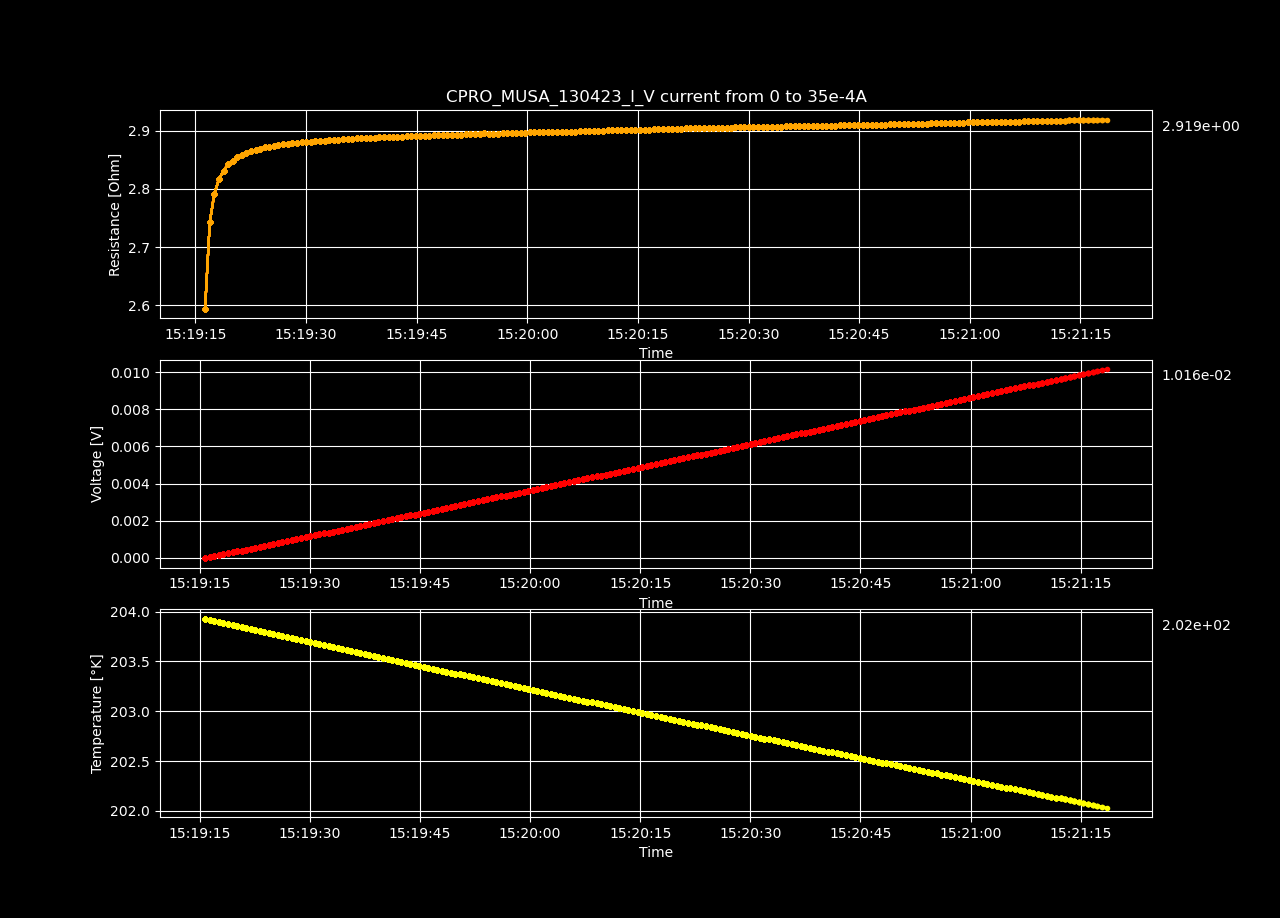

Source data for this figure (header and first rows):
Datetime, Temperature [K], Voltage [V], Resistance [𝛀], Current Source [A], Electric Field [V/cm], Restivity [𝛀 cm], Current Density [A/cm2]
2023-04-13 15:19:15.701396, 203.9, -5.20258742e-06, -inf, 0.0, -0.0001606, -inf, 0.0
2023-04-13 15:19:16.324208, 203.9, 4.56325917e-05, 2.595, 1.7587939698492464e-05, 0.001408, 1.83, 0.0007697
2023-04-13 15:19:16.957706, 203.9, 9.64675875e-05, 2.742, 3.517587939698493e-05, 0.002977, 1.934, 0.001539
2023-04-13 15:19:17.575877, 203.9, 0.0001473, 2.792, 5.2763819095477394e-05, 0.004546, 1.969, 0.002309
2023-04-13 15:19:18.195112, 203.9, 0.0001981, 2.816, 7.035175879396985e-05, 0.006116, 1.986, 0.003079
2023-04-13 15:19:18.822524, 203.9, 0.000249, 2.831, 8.793969849246232e-05, 0.007685, 1.997, 0.003849
2023-04-13 15:19:19.475911, 203.9, 0.0002999, 2.842, 0.0001055, 0.009258, 2.005, 0.004618
2023-04-13 15:19:20.091858, 203.9, 0.0003507, 2.848, 0.0001231, 0.01082, 2.009, 0.005388
2023-04-13 15:19:20.700245, 203.8, 0.0004016, 2.854, 0.0001407, 0.01239, 2.013, 0.006158
2023-04-13 15:19:21.309884, 203.8, 0.0004525, 2.859, 0.0001583, 0.01397, 2.016, 0.006927
2023-04-13 15:19:21.935779, 203.8, 0.0005034, 2.862, 0.0001759, 0.01554, 2.019, 0.007697
2023-04-13 15:19:22.560078, 203.8, 0.0005542, 2.865, 0.0001935, 0.01711, 2.02, 0.008467
2023-04-13 15:19:23.168588, 203.8, 0.0006051, 2.867, 0.0002111, 0.01868, 2.022, 0.009237
2023-04-13 15:19:23.796624, 203.8, 0.000656, 2.869, 0.0002286, 0.02025, 2.023, 0.01001
2023-04-13 15:19:24.401925, 203.8, 0.0007069, 2.871, 0.0002462, 0.02182, 2.025, 0.01078
2023-04-13 15:19:25.005960, 203.8, 0.0007577, 2.872, 0.0002638, 0.02339, 2.025, 0.01155
2023-04-13 15:19:25.621904, 203.8, 0.0008087, 2.874, 0.0002814, 0.02496, 2.027, 0.01232
2023-04-13 15:19:26.246306, 203.8, 0.0008596, 2.875, 0.000299, 0.02653, 2.028, 0.01309
2023-04-13 15:19:26.903996, 203.7, 0.0009106, 2.876, 0.0003166, 0.02811, 2.029, 0.01385
2023-04-13 15:19:27.520705, 203.7, 0.0009615, 2.877, 0.0003342, 0.02967, 2.029, 0.01462
2023-04-13 15:19:28.146872, 203.7, 0.001012, 2.878, 0.0003518, 0.03125, 2.03, 0.01539
2023-04-13 15:19:28.779780, 203.7, 0.001063, 2.879, 0.0003693, 0.03282, 2.03, 0.01616
2023-04-13 15:19:29.416394, 203.7, 0.001114, 2.88, 0.0003869, 0.03439, 2.031, 0.01693
2023-04-13 15:19:30.027396, 203.7, 0.001165, 2.88, 0.0004045, 0.03596, 2.031, 0.0177
2023-04-13 15:19:30.642049, 203.7, 0.001216, 2.881, 0.0004221, 0.03753, 2.032, 0.01847
2023-04-13 15:19:31.266298, 203.7, 0.001267, 2.882, 0.0004397, 0.03911, 2.032, 0.01924
2023-04-13 15:19:31.905545, 203.7, 0.001318, 2.883, 0.0004573, 0.04068, 2.033, 0.02001
2023-04-13 15:19:32.530909, 203.7, 0.001369, 2.883, 0.0004749, 0.04225, 2.033, 0.02078
2023-04-13 15:19:33.149013, 203.6, 0.00142, 2.883, 0.0004925, 0.04383, 2.034, 0.02155
2023-04-13 15:19:33.766545, 203.6, 0.001471, 2.884, 0.0005101, 0.0454, 2.034, 0.02232
2023-04-13 15:19:34.407947, 203.6, 0.001522, 2.885, 0.0005276, 0.04698, 2.034, 0.02309
2023-04-13 15:19:35.025163, 203.6, 0.001573, 2.885, 0.0005452, 0.04855, 2.035, 0.02386
2023-04-13 15:19:35.631802, 203.6, 0.001624, 2.885, 0.0005628, 0.05012, 2.035, 0.02463
2023-04-13 15:19:36.257656, 203.6, 0.001675, 2.886, 0.0005804, 0.0517, 2.035, 0.0254
2023-04-13 15:19:36.866851, 203.6, 0.001726, 2.887, 0.000598, 0.05328, 2.036, 0.02617
2023-04-13 15:19:37.495785, 203.6, 0.001777, 2.887, 0.0006156, 0.05485, 2.036, 0.02694
2023-04-13 15:19:38.103977, 203.6, 0.001828, 2.887, 0.0006332, 0.05642, 2.036, 0.02771
2023-04-13 15:19:38.717927, 203.6, 0.001879, 2.888, 0.0006508, 0.058, 2.036, 0.02848
2023-04-13 15:19:39.325410, 203.5, 0.00193, 2.888, 0.0006683, 0.05957, 2.037, 0.02925
2023-04-13 15:19:39.967969, 203.5, 0.001981, 2.888, 0.0006859, 0.06115, 2.037, 0.03002
2023-04-13 15:19:40.582076, 203.5, 0.002032, 2.888, 0.0007035, 0.06272, 2.037, 0.03079
2023-04-13 15:19:41.190750, 203.5, 0.002083, 2.889, 0.0007211, 0.0643, 2.037, 0.03156
2023-04-13 15:19:41.800575, 203.5, 0.002134, 2.889, 0.0007387, 0.06587, 2.038, 0.03233
2023-04-13 15:19:42.408975, 203.5, 0.002185, 2.89, 0.0007563, 0.06745, 2.038, 0.0331
2023-04-13 15:19:43.037193, 203.5, 0.002236, 2.89, 0.0007739, 0.06902, 2.038, 0.03387
2023-04-13 15:19:43.644825, 203.5, 0.002287, 2.89, 0.0007915, 0.07059, 2.038, 0.03464
2023-04-13 15:19:44.252191, 203.5, 0.002338, 2.89, 0.000809, 0.07217, 2.038, 0.03541
2023-04-13 15:19:44.859259, 203.5, 0.002389, 2.891, 0.0008266, 0.07375, 2.039, 0.03618
2023-04-13 15:19:45.467151, 203.4, 0.00244, 2.891, 0.0008442, 0.07532, 2.039, 0.03695
2023-04-13 15:19:46.102559, 203.4, 0.002492, 2.891, 0.0008618, 0.0769, 2.039, 0.03772
2023-04-13 15:19:46.728186, 203.4, 0.002543, 2.891, 0.0008794, 0.07848, 2.039, 0.03849
2023-04-13 15:19:47.332907, 203.4, 0.002594, 2.892, 0.000897, 0.08005, 2.039, 0.03926
2023-04-13 15:19:47.937664, 203.4, 0.002645, 2.892, 0.0009146, 0.08163, 2.039, 0.04003
2023-04-13 15:19:48.545521, 203.4, 0.002696, 2.892, 0.0009322, 0.0832, 2.04, 0.04079
2023-04-13 15:19:49.185169, 203.4, 0.002747, 2.892, 0.0009497, 0.08478, 2.04, 0.04156
2023-04-13 15:19:49.821185, 203.4, 0.002798, 2.893, 0.0009673, 0.08636, 2.04, 0.04233
2023-04-13 15:19:50.435634, 203.4, 0.002849, 2.893, 0.0009849, 0.08794, 2.04, 0.0431
2023-04-13 15:19:51.041474, 203.4, 0.0029, 2.893, 0.001003, 0.08952, 2.04, 0.04387
2023-04-13 15:19:51.651308, 203.3, 0.002951, 2.893, 0.00102, 0.09109, 2.04, 0.04464
2023-04-13 15:19:52.274084, 203.3, 0.003003, 2.894, 0.001038, 0.09267, 2.041, 0.04541
... 140 more rows
